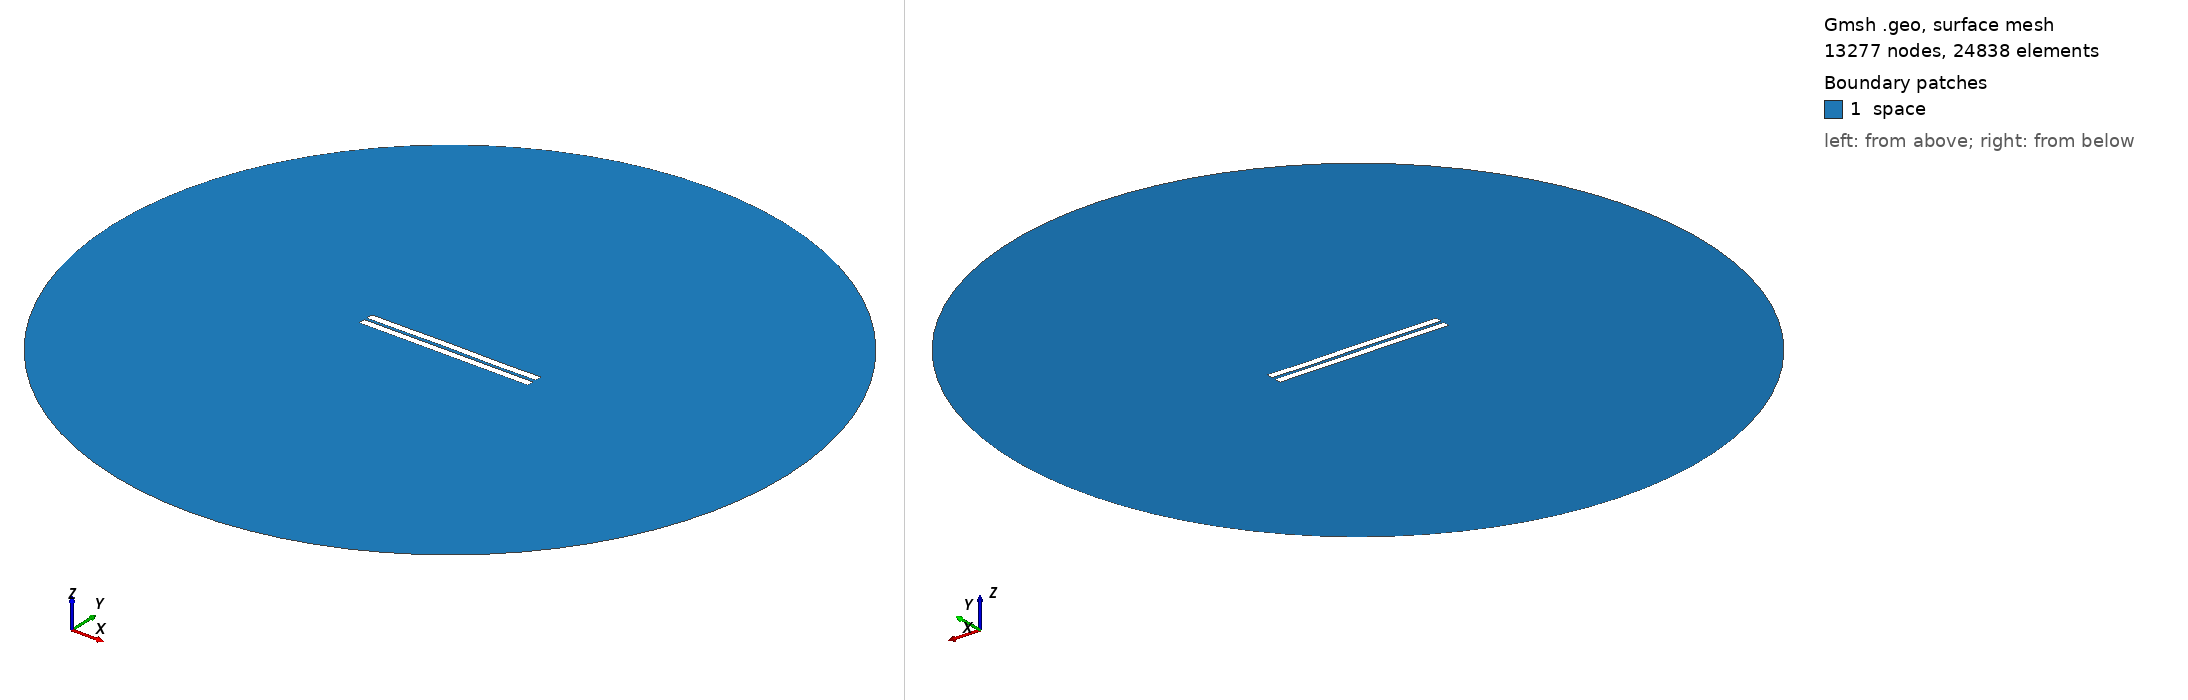

Gmsh geometry script, surface-meshed: 13277 nodes, 24838 surface elements. Boundary patches (legend numbers): 1 space. Left view from above one corner, right view from below the opposite corner. Legend entries are the model's physical surfaces. The drawing asked Gmsh for element sizes between 1% and 20% of the model's largest extent; the script's own settings can give other sizes.

=== 1092.geo (drawn) ===
//---------------------------------------
// Geometry kernel
//---------------------------------------

SetFactory("OpenCASCADE");



//---------------------------------------
// Parameters of the geometry
//---------------------------------------

// Overetch of the upper plate
overetch = 0.0;

// Distance between the plates
distance = 1.75;

// Discretization over the x axis (for the deformation)
nx = 50; 

// Length of the plate
L = 100 - overetch; 

// Number of modes
n = 4; 

// 1st mode coefficient
coeff(1) = 0.07499999999999998;
beta(1) = 0.596864 * 3.1415926535 / L;

// 2nd mode coefficient
coeff(2) = 0.07499999999999998;
beta(2) = 1.49418 * 3.1415926535 / L;

// 3rd mode coefficient
coeff(3) = 0.07499999999999998;
beta(3) = 2.50025 * 3.1415926535 / L;

// 4th mode coefficient
coeff(4) = -0.075;
beta(4) = 3.49999 * 3.1415926535 / L;



//---------------------------------------
// Upper plate (deformed rectangle)
//---------------------------------------

// Coordiantes of the upper plate
xmin = -50;
xmax = 50 - overetch;

// Height of the upper plate
yheight = 4 - 2 * overetch;

// Indexes of the points
UpperID[] = {};
LowerID[] = {};
LeftID[] = {};
RightID[] = {};

// Point index
p = 1;

// Horizontal edges
For i In {1:nx}
    x = xmin + (i-1)*(xmax - xmin)/(nx-1);

    y_bottom = distance / 2 + overetch;
    For j In {1:n}
        C = (Cosh(beta(j)*L) + Cos(beta(j)*L)) / (Sinh(beta(j)*L) + Sin(beta(j)*L));
        y_bottom  = y_bottom + coeff(j) * (Cosh(beta(j)*(x+50)) - Cos(beta(j)*(x+50)) - C * (Sinh(beta(j)*(x+50)) - Sin(beta(j)*(x+50))));
    EndFor

    y_top = y_bottom + yheight;

    Point(p) = {x, y_top, 0, 1.0};
    UpperID[i] = p;
    p = p + 1;

    Point(p) = {x, y_bottom, 0, 1.0};
    LowerID[i] = p;
    p = p + 1;
EndFor

// Create point lists
UpperPts[] = {}; LowerPts[] = {};
For i In {1:nx}
  UpperPts[] += {UpperID[i]};
  LowerPts[] += {LowerID[i]};
EndFor

// Build splines
Spline(1) = {UpperPts[]};
Spline(2) = {LowerPts[]};
Line(3) = {LowerPts[nx-1], UpperPts[nx-1]};
Line(4) = {LowerPts[0], UpperPts[0]};

// Build the plane surface
Curve Loop(1) = {2, 3, -1, -4};
Plane Surface(1) = {1};



//---------------------------------------
// Lower plate (rectangle)
//---------------------------------------

// Vertices
Point(1001) = {-50, -1, 0, 1.0};
Point(1002) = { 50, -1, 0, 1.0};
Point(1003) = { 50,  -5, 0, 1.0};
Point(1004) = {-50,  -5, 0, 1.0};

// Edges
Line(5) = {1001, 1002};
Line(6) = {1002, 1003};
Line(7) = {1003, 1004};
Line(8) = {1004, 1001};

// Plane surface
Line Loop(2) = {5, 6, 7, 8};
Plane Surface(2) = {2}; 



//---------------------------------------
// Outer (fictious) boundary
//---------------------------------------

// Points
Point(1005) = {0, 0, 0};       // Center
Point(1006) = {200, 0, 0};     // Start point
Point(1007) = {0, 200, 0};     // 90 degrees
Point(1008) = {-200, 0, 0};    // 180 degrees
Point(1009) = {0, -200, 0};    // 270 degrees

// Circle arcs (each needs start, center, end)
Circle(9) = {1006, 1005, 1007};
Circle(10) = {1007, 1005, 1008};
Circle(11) = {1008, 1005, 1009};
Circle(12) = {1009, 1005, 1006};

// Plane surface for the entire domain
Curve Loop(3) = {9, 10, 11, 12};
Surface(3) = {3};

// Subtract the plates from the whole domain to obtain the actual domain where we want to solve the equations
BooleanDifference{ Surface{3}; Delete; }{ Surface{1}; Surface{2}; Delete; }




//---------------------------------------
// Transfinite Lines/Curves
//---------------------------------------

// Set the number of points on the boundaries
r = 7;

// Plates
Transfinite Curve {1, 2} = 50*r Using Progression 1;
Transfinite Curve {3, 4} = 2*r Using Progression 1;
Transfinite Line {5, 7} = 50*r Using Progression 1;
Transfinite Line {6, 8} = 2*r Using Progression 1;

// Outer boundary
Transfinite Line {9, 10, 11, 12} = 20 Using Progression 1;



//---------------------------------------
// Physical groups
//---------------------------------------                

// Physical curves (boundaries)
Physical Line("force_segment", 10) = {2};
Physical Line("upper_plate", 11) = {1, 3, 4};
Physical Line("lower_plate", 12) = {5, 6, 7, 8};
Physical Line("boundary", 20) = {9, 10, 11, 12};

// Physical Surfaces
Physical Surface("space", 30) = {3};



//---------------------------------------
// 6. Generate the Mesh
//---------------------------------------

// 2D mesh generation
Mesh 2;
